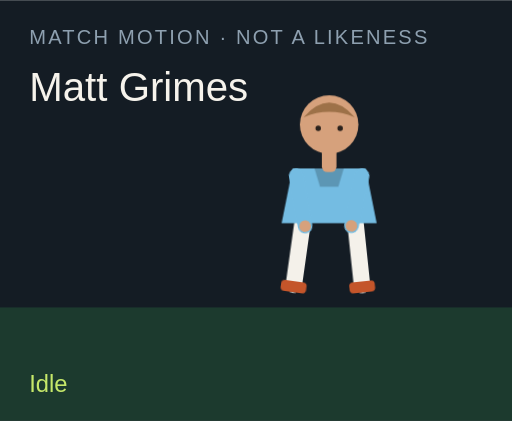
t = 0.00 s
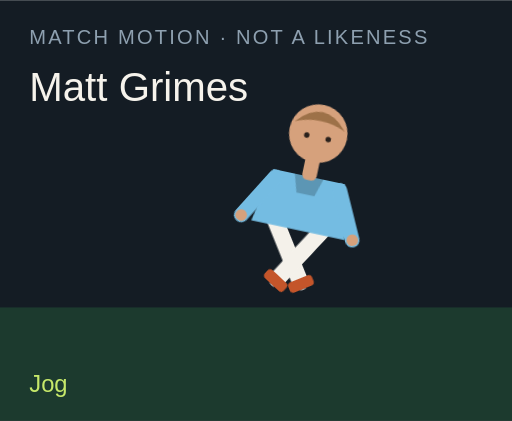
t = 1.50 s
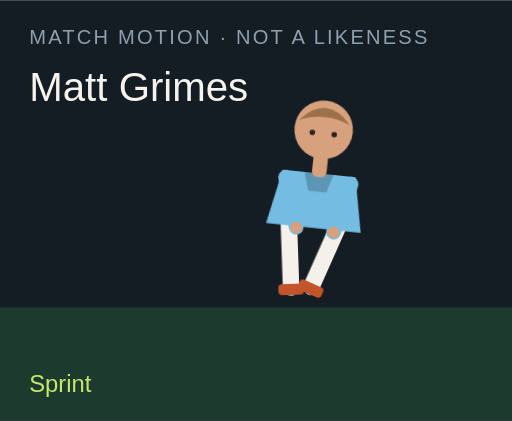
t = 3.00 s
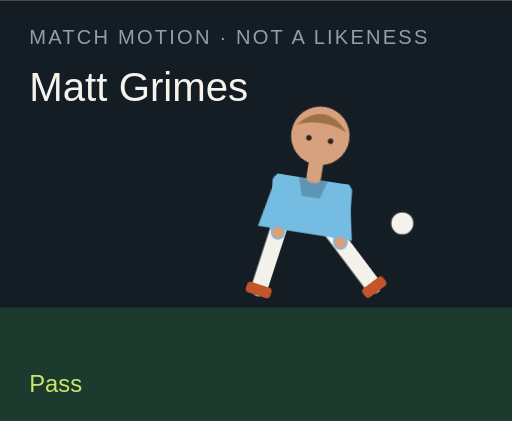
t = 4.50 s
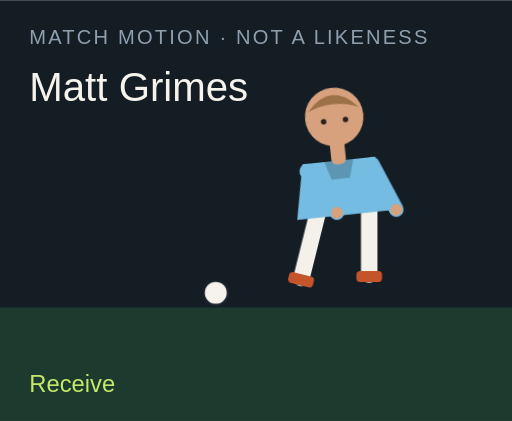
t = 6.00 s
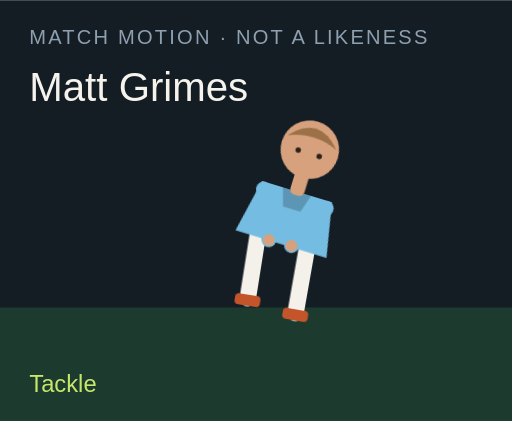
t = 7.50 s

The animated SVG that drew these frames (rendered in a browser with its animation timeline set to each time). Animation: 18 CSS @keyframes rules; one cycle of 9.00 s, repeats indefinitely.

<?xml version="1.0" encoding="UTF-8"?>
<svg xmlns="http://www.w3.org/2000/svg" viewBox="0 0 280 230" role="img">
  <style>@media (prefers-reduced-motion: reduce){animate,animateTransform{display:none}}</style>
  <rect width="280" height="230" fill="#141c24"/>
  <rect y="168" width="280" height="62" fill="#1c3a2e"/>
  <text x="16" y="24" fill="#8ea0b0" font-family="Arial,sans-serif" font-size="11" letter-spacing="1.2">MATCH MOTION · NOT A LIKENESS</text>
  <text x="16" y="55" fill="#f6f3ec" font-family="Impact,sans-serif" font-size="22">Matt Grimes</text>
  <circle r="7" fill="#f6f3ec" stroke="#172028" stroke-width="2" id="motion-6834" cx="150" cy="160" opacity="0">
    
    
    
  </circle>
  <g transform="translate(132 40)">
    <g id="motion-6856" transform="rotate(0 48 90)">
      
      <g id="motion-6858" transform="translate(0 0)">
        
        <g transform="translate(34 78)"><g id="motion-6860" transform="rotate(8)"><path d="M0 0 V38" stroke="#f4f1ea" stroke-width="9" stroke-linecap="round"/><rect x="-7" y="36" width="14" height="6" rx="2" fill="#c4552a"/></g></g>
        <g transform="translate(62 78)"><g id="motion-6862" transform="rotate(-6)"><path d="M0 0 V38" stroke="#f4f1ea" stroke-width="9" stroke-linecap="round"/><rect x="-7" y="36" width="14" height="6" rx="2" fill="#c4552a"/></g></g>
        <path d="M28 52 h40 l6 30 H22 Z" fill="#74bce2"/>
        <path d="M40 52 h16 l-3 10 H43 Z" fill="#000" opacity=".2"/>
        <g transform="translate(30 56)"><g id="motion-6864" transform="rotate(-10)"><path d="M0 0 V28" stroke="#74bce2" stroke-width="8" stroke-linecap="round"/><circle cx="0" cy="28" r="3.2" fill="#d6a17c"/></g></g>
        <g transform="translate(66 56)"><g id="motion-6866" transform="rotate(12)"><path d="M0 0 V28" stroke="#74bce2" stroke-width="8" stroke-linecap="round"/><circle cx="0" cy="28" r="3.2" fill="#d6a17c"/></g></g>
        <rect x="44" y="40" width="8" height="14" rx="3" fill="#d6a17c"/>
        <circle cx="48" cy="28" r="16" fill="#d6a17c"/>
        <path d="M34 24 Q48 8 62 24 Q48 18 34 24" fill="#9d7148"/>
        <circle cx="42" cy="30" r="1.5" fill="#2a211c"/><circle cx="54" cy="30" r="1.5" fill="#2a211c"/>
      </g>
    </g>
  </g>
  <text x="16" y="214" fill="#c6e86a" font-family="Arial,sans-serif" font-size="13" opacity="1" id="motion-6838">Idle</text><text x="16" y="214" fill="#c6e86a" font-family="Arial,sans-serif" font-size="13" opacity="0" id="motion-6840">Jog</text><text x="16" y="214" fill="#c6e86a" font-family="Arial,sans-serif" font-size="13" opacity="0" id="motion-6842">Sprint</text><text x="16" y="214" fill="#c6e86a" font-family="Arial,sans-serif" font-size="13" opacity="0" id="motion-6844">Dribble</text><text x="16" y="214" fill="#c6e86a" font-family="Arial,sans-serif" font-size="13" opacity="0" id="motion-6846">Pass</text><text x="16" y="214" fill="#c6e86a" font-family="Arial,sans-serif" font-size="13" opacity="0" id="motion-6848">Shoot</text><text x="16" y="214" fill="#c6e86a" font-family="Arial,sans-serif" font-size="13" opacity="0" id="motion-6850">Receive</text><text x="16" y="214" fill="#c6e86a" font-family="Arial,sans-serif" font-size="13" opacity="0" id="motion-6852">Tackle</text><text x="16" y="214" fill="#c6e86a" font-family="Arial,sans-serif" font-size="13" opacity="0" id="motion-6854">Arms wide</text>
<style>@keyframes track-6835{0%{cx:150px}11.1%{cx:156px}22.2%{cx:164px}33.300000000000004%{cx:142px}44.4%{cx:190px}55.60000000000001%{cx:250px}66.7%{cx:118px}77.8%{cx:150px}88.9%{cx:150px}100%{cx:150px}}@keyframes track-6836{0%{cy:160px}11.1%{cy:158px}22.2%{cy:154px}33.300000000000004%{cy:156px}44.4%{cy:148px}55.60000000000001%{cy:96px}66.7%{cy:160px}77.8%{cy:160px}88.9%{cy:160px}100%{cy:160px}}@keyframes track-6837{0%{opacity:0}11.1%{opacity:0}22.2%{opacity:0}33.300000000000004%{opacity:1}44.4%{opacity:1}55.60000000000001%{opacity:1}66.7%{opacity:1}77.8%{opacity:0}88.9%{opacity:0}100%{opacity:0}}@keyframes track-6839{0%{opacity:1}11.1%{opacity:0}22.2%{opacity:0}33.300000000000004%{opacity:0}44.4%{opacity:0}55.60000000000001%{opacity:0}66.7%{opacity:0}77.8%{opacity:0}88.9%{opacity:0}100%{opacity:1}}@keyframes track-6841{0%{opacity:0}11.1%{opacity:1}22.2%{opacity:0}33.300000000000004%{opacity:0}44.4%{opacity:0}55.60000000000001%{opacity:0}66.7%{opacity:0}77.8%{opacity:0}88.9%{opacity:0}100%{opacity:0}}@keyframes track-6843{0%{opacity:0}11.1%{opacity:0}22.2%{opacity:1}33.300000000000004%{opacity:0}44.4%{opacity:0}55.60000000000001%{opacity:0}66.7%{opacity:0}77.8%{opacity:0}88.9%{opacity:0}100%{opacity:0}}@keyframes track-6845{0%{opacity:0}11.1%{opacity:0}22.2%{opacity:0}33.300000000000004%{opacity:1}44.4%{opacity:0}55.60000000000001%{opacity:0}66.7%{opacity:0}77.8%{opacity:0}88.9%{opacity:0}100%{opacity:0}}@keyframes track-6847{0%{opacity:0}11.1%{opacity:0}22.2%{opacity:0}33.300000000000004%{opacity:0}44.4%{opacity:1}55.60000000000001%{opacity:0}66.7%{opacity:0}77.8%{opacity:0}88.9%{opacity:0}100%{opacity:0}}@keyframes track-6849{0%{opacity:0}11.1%{opacity:0}22.2%{opacity:0}33.300000000000004%{opacity:0}44.4%{opacity:0}55.60000000000001%{opacity:1}66.7%{opacity:0}77.8%{opacity:0}88.9%{opacity:0}100%{opacity:0}}@keyframes track-6851{0%{opacity:0}11.1%{opacity:0}22.2%{opacity:0}33.300000000000004%{opacity:0}44.4%{opacity:0}55.60000000000001%{opacity:0}66.7%{opacity:1}77.8%{opacity:0}88.9%{opacity:0}100%{opacity:0}}@keyframes track-6853{0%{opacity:0}11.1%{opacity:0}22.2%{opacity:0}33.300000000000004%{opacity:0}44.4%{opacity:0}55.60000000000001%{opacity:0}66.7%{opacity:0}77.8%{opacity:1}88.9%{opacity:0}100%{opacity:0}}@keyframes track-6855{0%{opacity:0}11.1%{opacity:0}22.2%{opacity:0}33.300000000000004%{opacity:0}44.4%{opacity:0}55.60000000000001%{opacity:0}66.7%{opacity:0}77.8%{opacity:0}88.9%{opacity:1}100%{opacity:0}}@keyframes track-6857{0%{transform:rotate(0deg)}11.1%{transform:rotate(8deg)}22.2%{transform:rotate(16deg)}33.300000000000004%{transform:rotate(6deg)}44.4%{transform:rotate(4deg)}55.60000000000001%{transform:rotate(14deg)}66.7%{transform:rotate(-6deg)}77.8%{transform:rotate(34deg)}88.9%{transform:rotate(0deg)}100%{transform:rotate(0deg)}}@keyframes track-6859{0%{transform:translate(0px,0px)}11.1%{transform:translate(0px,-3px)}22.2%{transform:translate(0px,-6px)}33.300000000000004%{transform:translate(0px,-2px)}44.4%{transform:translate(0px,2px)}55.60000000000001%{transform:translate(0px,-4px)}66.7%{transform:translate(0px,1px)}77.8%{transform:translate(0px,10px)}88.9%{transform:translate(0px,-8px)}100%{transform:translate(0px,0px)}}@keyframes track-6861{0%{transform:rotate(8deg)}11.1%{transform:rotate(-26deg)}22.2%{transform:rotate(-42deg)}33.300000000000004%{transform:rotate(-8deg)}44.4%{transform:rotate(6deg)}55.60000000000001%{transform:rotate(12deg)}66.7%{transform:rotate(20deg)}77.8%{transform:rotate(-8deg)}88.9%{transform:rotate(-8deg)}100%{transform:rotate(8deg)}}@keyframes track-6863{0%{transform:rotate(-6deg)}11.1%{transform:rotate(24deg)}22.2%{transform:rotate(38deg)}33.300000000000004%{transform:rotate(18deg)}44.4%{transform:rotate(-38deg)}55.60000000000001%{transform:rotate(-54deg)}66.7%{transform:rotate(6deg)}77.8%{transform:rotate(-22deg)}88.9%{transform:rotate(8deg)}100%{transform:rotate(-6deg)}}@keyframes track-6865{0%{transform:rotate(-10deg)}11.1%{transform:rotate(24deg)}22.2%{transform:rotate(36deg)}33.300000000000004%{transform:rotate(-18deg)}44.4%{transform:rotate(10deg)}55.60000000000001%{transform:rotate(-24deg)}66.7%{transform:rotate(-30deg)}77.8%{transform:rotate(12deg)}88.9%{transform:rotate(-58deg)}100%{transform:rotate(-10deg)}}@keyframes track-6867{0%{transform:rotate(12deg)}11.1%{transform:rotate(-20deg)}22.2%{transform:rotate(-32deg)}33.300000000000004%{transform:rotate(14deg)}44.4%{transform:rotate(-26deg)}55.60000000000001%{transform:rotate(18deg)}66.7%{transform:rotate(-22deg)}77.8%{transform:rotate(-6deg)}88.9%{transform:rotate(58deg)}100%{transform:rotate(12deg)}}@media(prefers-reduced-motion:no-preference){#motion-6834{animation:track-6835 9s linear infinite both,track-6836 9s linear infinite both,track-6837 9s steps(1,end) infinite both}#motion-6838{animation:track-6839 9s steps(1,end) infinite both}#motion-6840{animation:track-6841 9s steps(1,end) infinite both}#motion-6842{animation:track-6843 9s steps(1,end) infinite both}#motion-6844{animation:track-6845 9s steps(1,end) infinite both}#motion-6846{animation:track-6847 9s steps(1,end) infinite both}#motion-6848{animation:track-6849 9s steps(1,end) infinite both}#motion-6850{animation:track-6851 9s steps(1,end) infinite both}#motion-6852{animation:track-6853 9s steps(1,end) infinite both}#motion-6854{animation:track-6855 9s steps(1,end) infinite both}#motion-6856{animation:track-6857 9s linear infinite both}#motion-6858{animation:track-6859 9s linear infinite both}#motion-6860{animation:track-6861 9s linear infinite both}#motion-6862{animation:track-6863 9s linear infinite both}#motion-6864{animation:track-6865 9s linear infinite both}#motion-6866{animation:track-6867 9s linear infinite both}}</style></svg>
